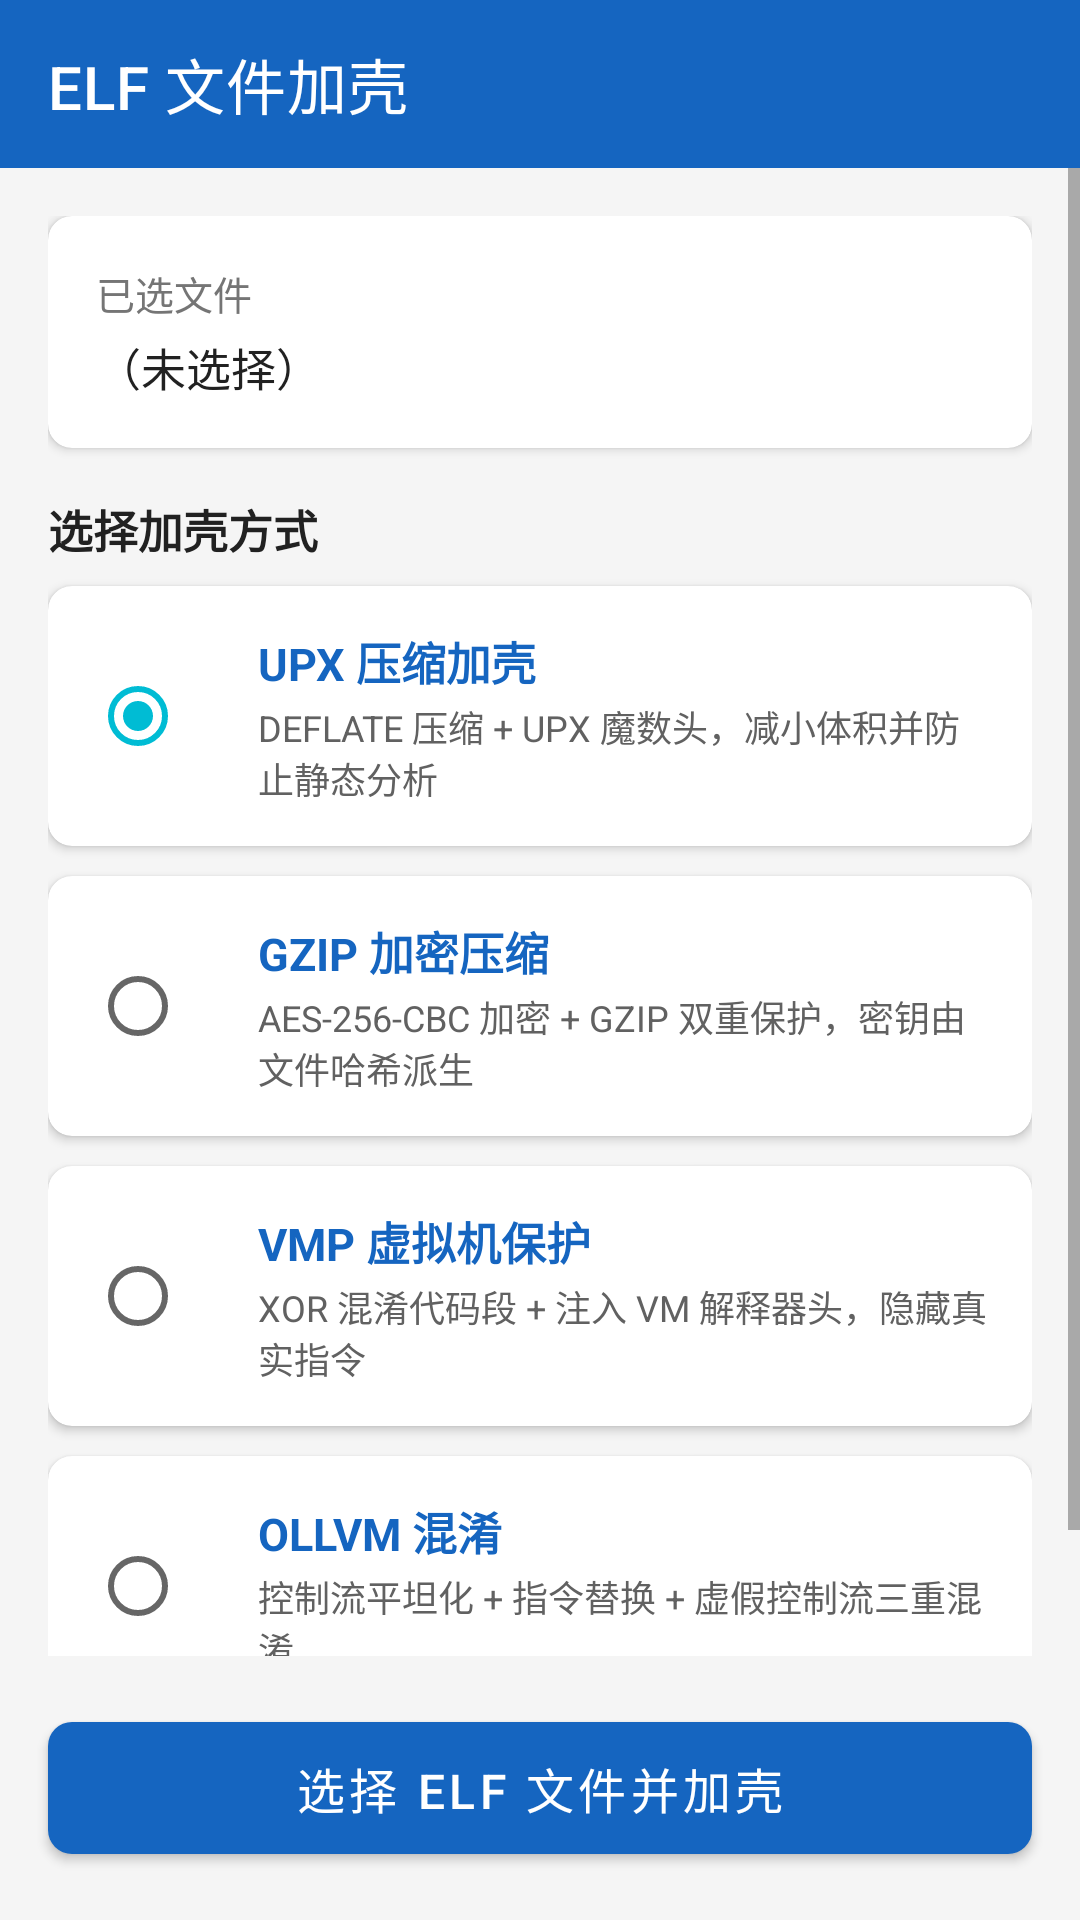

Layout XML and referenced resources for this Android screen:
<!-- AndroidManifest.xml: application theme Theme.ElfPackerApp -->
<!-- res/layout/activity_elf_packer.xml -->
<?xml version="1.0" encoding="utf-8"?>
<LinearLayout xmlns:android="http://schemas.android.com/apk/res/android"
    xmlns:app="http://schemas.android.com/apk/res-auto"
    android:layout_width="match_parent"
    android:layout_height="match_parent"
    android:orientation="vertical"
    android:background="@color/colorBackground">

    
    <androidx.appcompat.widget.Toolbar
        android:id="@+id/toolbar"
        android:layout_width="match_parent"
        android:layout_height="?attr/actionBarSize"
        android:background="@color/colorPrimary"
        app:titleTextColor="@color/colorOnPrimary"
        app:title="@string/title_elf_packer" />

    <ScrollView
        android:layout_width="match_parent"
        android:layout_height="0dp"
        android:layout_weight="1">

        <LinearLayout
            android:layout_width="match_parent"
            android:layout_height="wrap_content"
            android:orientation="vertical"
            android:padding="16dp">

            
            <androidx.cardview.widget.CardView
                android:layout_width="match_parent"
                android:layout_height="wrap_content"
                android:layout_marginBottom="16dp"
                app:cardCornerRadius="8dp"
                app:cardElevation="2dp">

                <LinearLayout
                    android:layout_width="match_parent"
                    android:layout_height="wrap_content"
                    android:orientation="vertical"
                    android:padding="16dp">

                    <TextView
                        android:layout_width="wrap_content"
                        android:layout_height="wrap_content"
                        android:text="已选文件"
                        android:textSize="13sp"
                        android:textColor="#757575" />

                    <TextView
                        android:id="@+id/tv_selected_file"
                        android:layout_width="match_parent"
                        android:layout_height="wrap_content"
                        android:text="（未选择）"
                        android:textSize="15sp"
                        android:textColor="@color/colorOnSurface"
                        android:layout_marginTop="4dp"
                        android:singleLine="false"
                        android:maxLines="3" />
                </LinearLayout>
            </androidx.cardview.widget.CardView>

            
            <TextView
                android:layout_width="wrap_content"
                android:layout_height="wrap_content"
                android:text="选择加壳方式"
                android:textSize="15sp"
                android:textStyle="bold"
                android:textColor="@color/colorOnSurface"
                android:layout_marginBottom="8dp" />

            
            <androidx.cardview.widget.CardView
                android:id="@+id/card_upx"
                android:layout_width="match_parent"
                android:layout_height="wrap_content"
                android:layout_marginBottom="10dp"
                app:cardCornerRadius="8dp"
                app:cardElevation="2dp">
                <LinearLayout
                    android:layout_width="match_parent"
                    android:layout_height="wrap_content"
                    android:orientation="horizontal"
                    android:padding="14dp"
                    android:gravity="center_vertical">
                    <RadioButton
                        android:id="@+id/rb_upx"
                        android:layout_width="wrap_content"
                        android:layout_height="wrap_content"
                        android:checked="true" />
                    <LinearLayout
                        android:layout_width="0dp"
                        android:layout_height="wrap_content"
                        android:layout_weight="1"
                        android:orientation="vertical"
                        android:layout_marginStart="8dp">
                        <TextView
                            android:layout_width="wrap_content"
                            android:layout_height="wrap_content"
                            android:text="@string/packer_upx"
                            android:textSize="15sp"
                            android:textStyle="bold"
                            android:textColor="@color/colorElfIcon" />
                        <TextView
                            android:layout_width="wrap_content"
                            android:layout_height="wrap_content"
                            android:text="@string/packer_upx_desc"
                            android:textSize="12sp"
                            android:textColor="#616161"
                            android:layout_marginTop="2dp" />
                    </LinearLayout>
                </LinearLayout>
            </androidx.cardview.widget.CardView>

            
            <androidx.cardview.widget.CardView
                android:id="@+id/card_gzip"
                android:layout_width="match_parent"
                android:layout_height="wrap_content"
                android:layout_marginBottom="10dp"
                app:cardCornerRadius="8dp"
                app:cardElevation="2dp">
                <LinearLayout
                    android:layout_width="match_parent"
                    android:layout_height="wrap_content"
                    android:orientation="horizontal"
                    android:padding="14dp"
                    android:gravity="center_vertical">
                    <RadioButton
                        android:id="@+id/rb_gzip"
                        android:layout_width="wrap_content"
                        android:layout_height="wrap_content" />
                    <LinearLayout
                        android:layout_width="0dp"
                        android:layout_height="wrap_content"
                        android:layout_weight="1"
                        android:orientation="vertical"
                        android:layout_marginStart="8dp">
                        <TextView
                            android:layout_width="wrap_content"
                            android:layout_height="wrap_content"
                            android:text="@string/packer_gzip"
                            android:textSize="15sp"
                            android:textStyle="bold"
                            android:textColor="@color/colorElfIcon" />
                        <TextView
                            android:layout_width="wrap_content"
                            android:layout_height="wrap_content"
                            android:text="@string/packer_gzip_desc"
                            android:textSize="12sp"
                            android:textColor="#616161"
                            android:layout_marginTop="2dp" />
                    </LinearLayout>
                </LinearLayout>
            </androidx.cardview.widget.CardView>

            
            <androidx.cardview.widget.CardView
                android:id="@+id/card_vmp"
                android:layout_width="match_parent"
                android:layout_height="wrap_content"
                android:layout_marginBottom="10dp"
                app:cardCornerRadius="8dp"
                app:cardElevation="2dp">
                <LinearLayout
                    android:layout_width="match_parent"
                    android:layout_height="wrap_content"
                    android:orientation="horizontal"
                    android:padding="14dp"
                    android:gravity="center_vertical">
                    <RadioButton
                        android:id="@+id/rb_vmp"
                        android:layout_width="wrap_content"
                        android:layout_height="wrap_content" />
                    <LinearLayout
                        android:layout_width="0dp"
                        android:layout_height="wrap_content"
                        android:layout_weight="1"
                        android:orientation="vertical"
                        android:layout_marginStart="8dp">
                        <TextView
                            android:layout_width="wrap_content"
                            android:layout_height="wrap_content"
                            android:text="@string/packer_vmp"
                            android:textSize="15sp"
                            android:textStyle="bold"
                            android:textColor="@color/colorElfIcon" />
                        <TextView
                            android:layout_width="wrap_content"
                            android:layout_height="wrap_content"
                            android:text="@string/packer_vmp_desc"
                            android:textSize="12sp"
                            android:textColor="#616161"
                            android:layout_marginTop="2dp" />
                    </LinearLayout>
                </LinearLayout>
            </androidx.cardview.widget.CardView>

            
            <androidx.cardview.widget.CardView
                android:id="@+id/card_ollvm"
                android:layout_width="match_parent"
                android:layout_height="wrap_content"
                android:layout_marginBottom="10dp"
                app:cardCornerRadius="8dp"
                app:cardElevation="2dp">
                <LinearLayout
                    android:layout_width="match_parent"
                    android:layout_height="wrap_content"
                    android:orientation="horizontal"
                    android:padding="14dp"
                    android:gravity="center_vertical">
                    <RadioButton
                        android:id="@+id/rb_ollvm"
                        android:layout_width="wrap_content"
                        android:layout_height="wrap_content" />
                    <LinearLayout
                        android:layout_width="0dp"
                        android:layout_height="wrap_content"
                        android:layout_weight="1"
                        android:orientation="vertical"
                        android:layout_marginStart="8dp">
                        <TextView
                            android:layout_width="wrap_content"
                            android:layout_height="wrap_content"
                            android:text="@string/packer_ollvm"
                            android:textSize="15sp"
                            android:textStyle="bold"
                            android:textColor="@color/colorElfIcon" />
                        <TextView
                            android:layout_width="wrap_content"
                            android:layout_height="wrap_content"
                            android:text="@string/packer_ollvm_desc"
                            android:textSize="12sp"
                            android:textColor="#616161"
                            android:layout_marginTop="2dp" />
                    </LinearLayout>
                </LinearLayout>
            </androidx.cardview.widget.CardView>

        </LinearLayout>
    </ScrollView>

    
    <com.google.android.material.button.MaterialButton
        android:id="@+id/btn_select_elf"
        android:layout_width="match_parent"
        android:layout_height="56dp"
        android:layout_margin="16dp"
        android:text="@string/select_elf_file"
        android:textSize="16sp"
        app:cornerRadius="8dp" />

</LinearLayout>
<!-- resources referenced by this layout -->
<resources>
  <color name="colorBackground">#F5F5F5</color>
  <color name="colorElfIcon">#1565C0</color>
  <color name="colorOnPrimary">#FFFFFF</color>
  <color name="colorOnSurface">#212121</color>
  <color name="colorPrimary">#1565C0</color>
  <string name="packer_gzip">GZIP 加密压缩</string>
  <string name="packer_gzip_desc">AES-256-CBC 加密 + GZIP 双重保护，密钥由文件哈希派生</string>
  <string name="packer_ollvm">OLLVM 混淆</string>
  <string name="packer_ollvm_desc">控制流平坦化 + 指令替换 + 虚假控制流三重混淆</string>
  <string name="packer_upx">UPX 压缩加壳</string>
  <string name="packer_upx_desc">DEFLATE 压缩 + UPX 魔数头，减小体积并防止静态分析</string>
  <string name="packer_vmp">VMP 虚拟机保护</string>
  <string name="packer_vmp_desc">XOR 混淆代码段 + 注入 VM 解释器头，隐藏真实指令</string>
  <string name="select_elf_file">选择 ELF 文件并加壳</string>
  <string name="title_elf_packer">ELF 文件加壳</string>
  <style name="Theme.ElfPackerApp" parent="Theme.MaterialComponents.DayNight.DarkActionBar">
          <item name="colorPrimary">@color/colorPrimary</item>
          <item name="colorPrimaryVariant">@color/colorPrimaryVariant</item>
          <item name="colorOnPrimary">@color/colorOnPrimary</item>
          <item name="colorSecondary">@color/colorSecondary</item>
          <item name="colorSecondaryVariant">@color/colorSecondaryVariant</item>
          <item name="android:colorBackground">@color/colorBackground</item>
          <item name="colorSurface">@color/colorSurface</item>
          <item name="colorOnSurface">@color/colorOnSurface</item>
      </style>
  <color name="colorPrimaryVariant">#1976D2</color>
  <color name="colorSecondary">#00BCD4</color>
  <color name="colorSecondaryVariant">#0097A7</color>
  <color name="colorSurface">#FFFFFF</color>
</resources>
